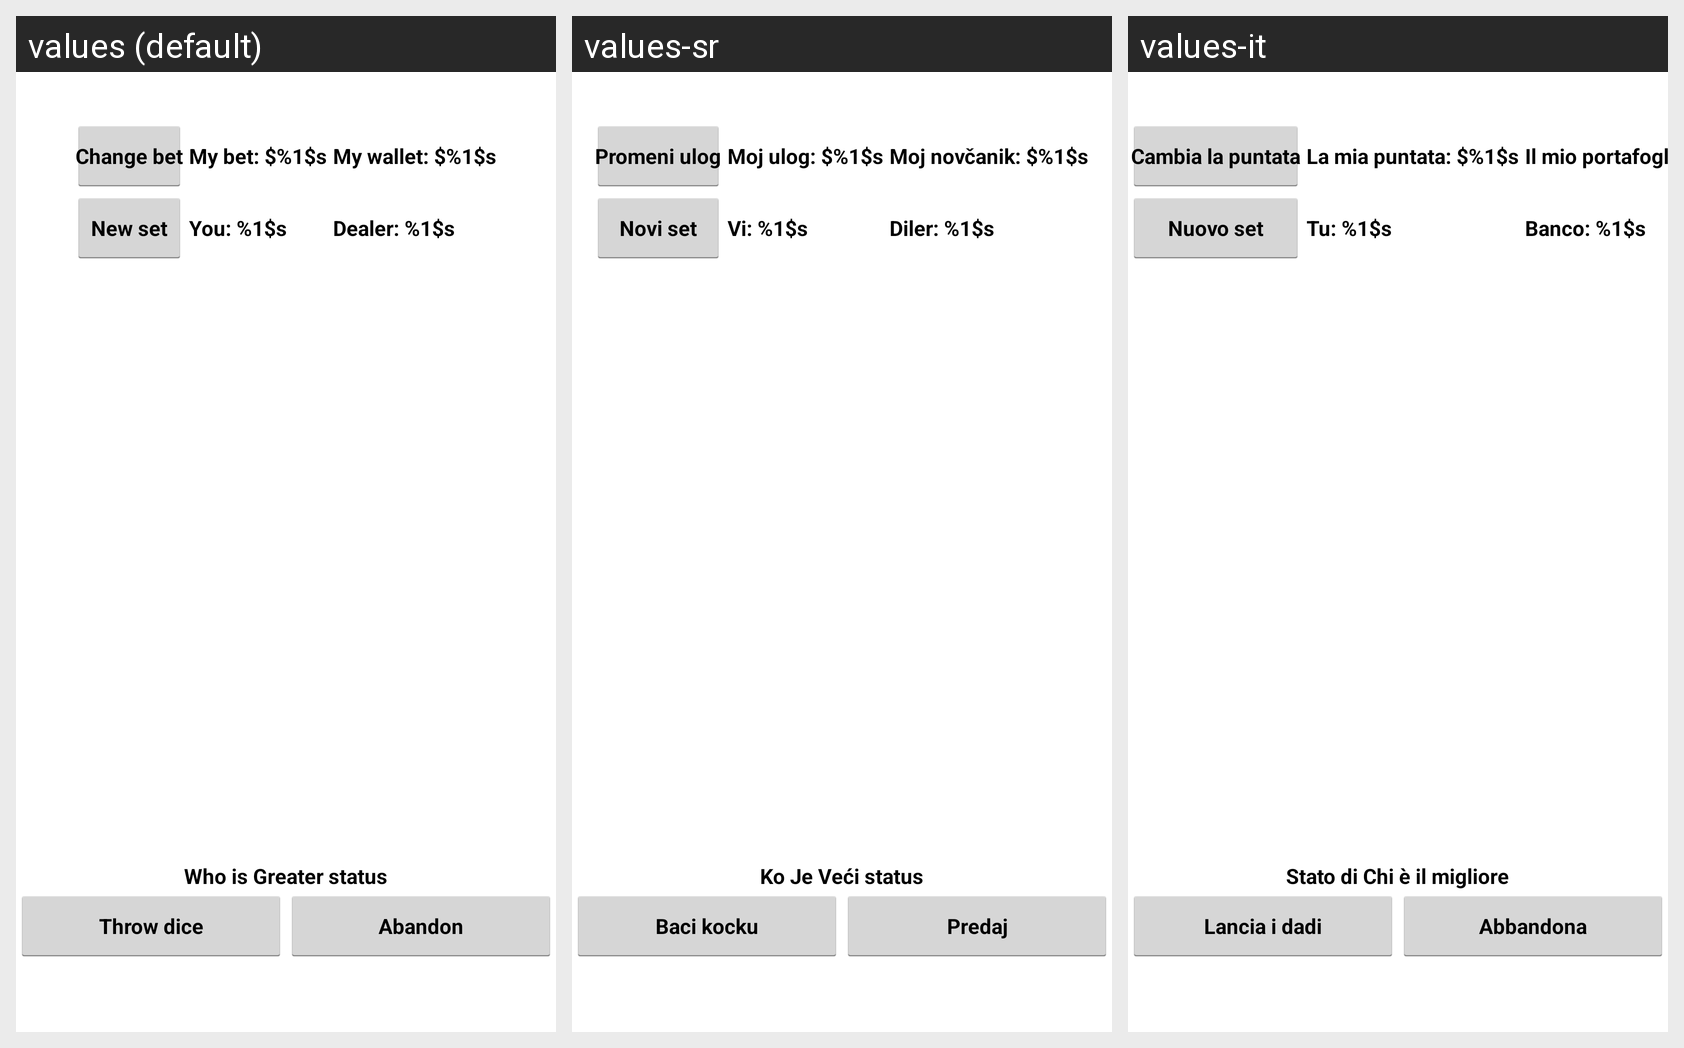

Locale-by-locale string values for the Android screen shown in this grid:
Android screen res/layout/activity_who_is_greater.xml rendered under 3 locales, left to right: values (default), values-sr, values-it. Device: Nexus 5 (rendered at 1080×1920; each locale shown at half size, 540×960, under a caption strip naming it); theme AppTheme.
Other locales in the repository, not shown: values-es, values-pt, values-ro, values-ru, values-tr, values-vi.
Strings drawn on this screen, with the default value and each locale's value (text and hints the layout hard-codes, and strings that could not be matched under every locale, appear in the picture but are not listed):

gw_bet
  values: Change bet
  values-sr: Promeni ulog
  values-it: Cambia la puntata

my_bet
  values: My bet: $%1$s
  values-sr: Moj ulog: $%1$s
  values-it: La mia puntata: $%1$s

my_money
  values: My wallet: $%1$s
  values-sr: Moj novčanik: $%1$s
  values-it: Il mio portafogli: $%1$s

gw_new
  values: New set
  values-sr: Novi set
  values-it: Nuovo set

my_gw_total
  values: You: %1$s
  values-sr: Vi: %1$s
  values-it: Tu: %1$s

dealers_gw_total
  values: Dealer: %1$s
  values-sr: Diler: %1$s
  values-it: Banco: %1$s

gw_status
  values: Who is Greater status
  values-sr: Ko Je Veći status
  values-it: Stato di Chi è il migliore

gw_throw
  values: Throw dice
  values-sr: Baci kocku
  values-it: Lancia i dadi

gw_abandon
  values: Abandon
  values-sr: Predaj
  values-it: Abbandona
